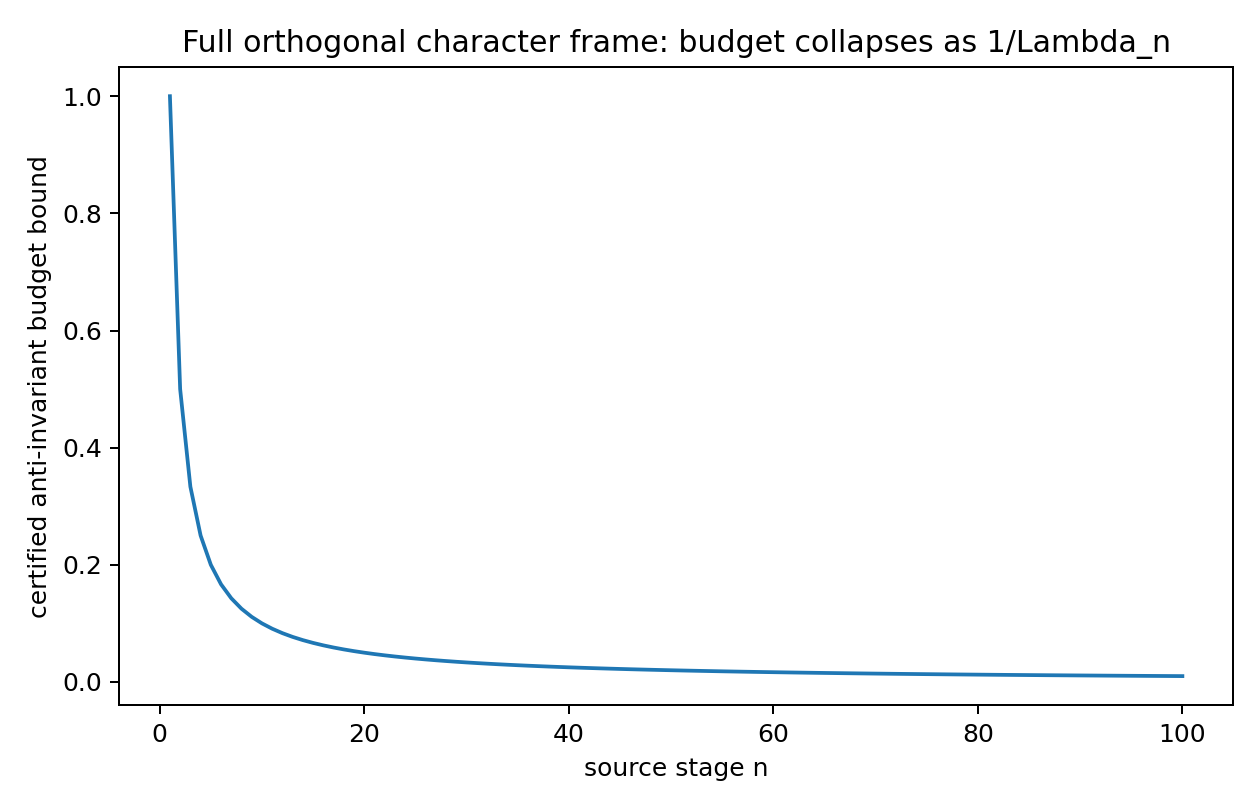

The file beside this chart, header and first rows:
n, dimension, Lambda_n, budget_bound, status
1, 12, 1.0, 1.0, full_frame
2, 12, 2.0, 0.5, full_frame
3, 12, 3.0, 0.3333, full_frame
4, 12, 4.0, 0.25, full_frame
5, 12, 5.0, 0.2, full_frame
6, 12, 6.0, 0.1667, full_frame
7, 12, 7.0, 0.1429, full_frame
8, 12, 8.0, 0.125, full_frame
9, 12, 9.0, 0.1111, full_frame
10, 12, 10.0, 0.1, full_frame
11, 12, 11.0, 0.09091, full_frame
12, 12, 12.0, 0.08333, full_frame
13, 12, 13.0, 0.07692, full_frame
14, 12, 14.0, 0.07143, full_frame
15, 12, 15.0, 0.06667, full_frame
16, 12, 16.0, 0.0625, full_frame
17, 12, 17.0, 0.05882, full_frame
18, 12, 18.0, 0.05556, full_frame
19, 12, 19.0, 0.05263, full_frame
20, 12, 20.0, 0.05, full_frame
21, 12, 21.0, 0.04762, full_frame
22, 12, 22.0, 0.04545, full_frame
23, 12, 23.0, 0.04348, full_frame
24, 12, 24.0, 0.04167, full_frame
25, 12, 25.0, 0.04, full_frame
26, 12, 26.0, 0.03846, full_frame
27, 12, 27.0, 0.03704, full_frame
28, 12, 28.0, 0.03571, full_frame
29, 12, 29.0, 0.03448, full_frame
30, 12, 30.0, 0.03333, full_frame
31, 12, 31.0, 0.03226, full_frame
32, 12, 32.0, 0.03125, full_frame
33, 12, 33.0, 0.0303, full_frame
34, 12, 34.0, 0.02941, full_frame
35, 12, 35.0, 0.02857, full_frame
36, 12, 36.0, 0.02778, full_frame
37, 12, 37.0, 0.02703, full_frame
38, 12, 38.0, 0.02632, full_frame
39, 12, 39.0, 0.02564, full_frame
40, 12, 40.0, 0.025, full_frame
41, 12, 41.0, 0.02439, full_frame
42, 12, 42.0, 0.02381, full_frame
43, 12, 43.0, 0.02326, full_frame
44, 12, 44.0, 0.02273, full_frame
45, 12, 45.0, 0.02222, full_frame
46, 12, 46.0, 0.02174, full_frame
47, 12, 47.0, 0.02128, full_frame
48, 12, 48.0, 0.02083, full_frame
49, 12, 49.0, 0.02041, full_frame
50, 12, 50.0, 0.02, full_frame
51, 12, 51.0, 0.01961, full_frame
52, 12, 52.0, 0.01923, full_frame
53, 12, 53.0, 0.01887, full_frame
54, 12, 54.0, 0.01852, full_frame
55, 12, 55.0, 0.01818, full_frame
56, 12, 56.0, 0.01786, full_frame
57, 12, 57.0, 0.01754, full_frame
58, 12, 58.0, 0.01724, full_frame
59, 12, 59.0, 0.01695, full_frame
60, 12, 60.0, 0.01667, full_frame
... 40 more rows
